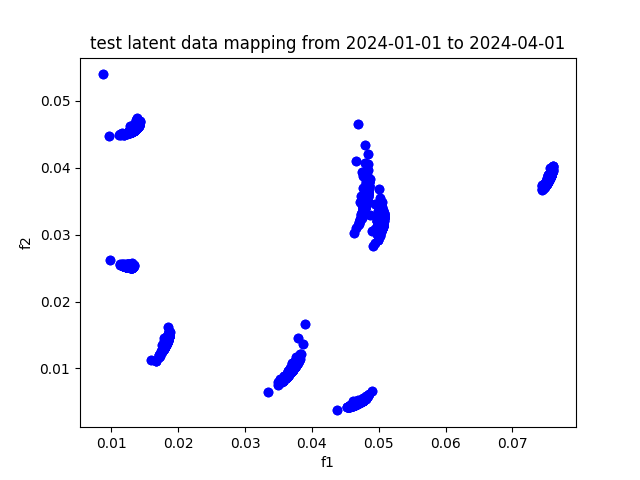

The table this chart was drawn from, first rows:
, f1, f2
A, 0.04616, 0.004503
AAPL, 0.04596, 0.00441
ABBV, 0.04674, 0.004771
ABT, 0.04615, 0.004595
ACGL, 0.04685, 0.004835
ACN, 0.04549, 0.004417
ADBE, 0.04576, 0.004427
ADI, 0.04666, 0.004744
ADM, 0.04748, 0.00514
ADP, 0.04657, 0.004681
ADSK, 0.04632, 0.004572
AEE, 0.04694, 0.004891
AEP, 0.0471, 0.004984
AES, 0.0485, 0.006172
AFL, 0.04691, 0.004845
AIG, 0.04706, 0.004917
AIZ, 0.04727, 0.005096
AJG, 0.04641, 0.004635
AKAM, 0.04613, 0.00449
ALB, 0.04759, 0.005659
ALGN, 0.04715, 0.004973
ALL, 0.04764, 0.005255
ALLE, 0.04669, 0.004731
AMAT, 0.04624, 0.004589
AMCR, 0.04674, 0.004816
AMD, 0.04535, 0.004309
AME, 0.0464, 0.004588
AMGN, 0.04693, 0.00489
AMP, 0.04712, 0.004935
AMT, 0.04639, 0.00467
AMZN, 0.0467, 0.004736
ANET, 0.04587, 0.004591
AON, 0.04707, 0.004919
AOS, 0.04679, 0.004767
APA, 0.04758, 0.005185
APD, 0.04654, 0.004717
APH, 0.04693, 0.004856
APO, 0.04647, 0.004627
APTV, 0.04661, 0.0047
ARE, 0.04696, 0.004889
ATO, 0.04689, 0.004838
AVB, 0.04656, 0.00469
AVGO, 0.04621, 0.004691
AVY, 0.04706, 0.004953
AWK, 0.047, 0.004937
AXON, 0.0464, 0.004642
AXP, 0.04677, 0.004778
AZO, 0.04626, 0.004566
BA, 0.0465, 0.004731
BAC, 0.04737, 0.005075
BALL, 0.04701, 0.004894
BAX, 0.04663, 0.004756
BBY, 0.04688, 0.004828
BDX, 0.04671, 0.004749
BEN, 0.04686, 0.004857
BF-B, 0.04556, 0.004344
BG, 0.04758, 0.00519
BIIB, 0.04577, 0.004325
BK, 0.04699, 0.004895
BKNG, 0.0467, 0.004775
... 419 more rows
